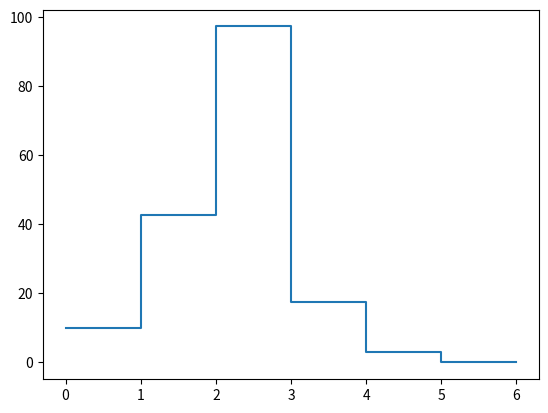

The script that saved this image:
import numpy as np
import matplotlib.pyplot as plt
import time
import copy


class PredictorCorrector:
    def __init__(self, c, A, b, x0, s0,y0=0, eps=1e-6, phi=0.99995):
        self.c = c
        self.A = A
        self.b = b
        self.x = x0
        self.y=y0
        self.s = s0
        self.m = self.A.shape[0]
        self.n = self.x.shape[0]
        if self.y == 0:
            self.y=np.linalg.pinv(self.A.T)@(self.c-self.s)
        self.eps = eps
        self.phi=phi
        self.mu = np.sum(self.x*self.s)/self.n
        self.mu_aff = 0
        self.iter=0
        self.xList=[self.x]
        self.yList=[self.y]
        self.sList=[self.s]
        self.dualGapList=[np.sum(self.x*self.s)]
        

    def calculate_affine(self):
        oneVec=np.ones(self.n)
        tempVec1 = self.b-self.A@self.x
        tempVec2 = self.c - self.A.T@self.y -self.s
        tempVec3 = - self.x*self.s
        
        self.resVec = np.concatenate((tempVec1, tempVec2,tempVec3)) 
        
        tempMat1 = np.concatenate((self.A, np.zeros((self.m, self.m)), np.zeros((self.m, self.n))), axis=1)
        tempMat2 = np.concatenate((np.zeros((self.n, self.n)), self.A.T , np.identity(self.n)), axis=1)
        tempMat3 = np.concatenate((np.diag(self.s), np.zeros((self.n, self.m)) , np.diag(self.x)), axis=1)
        self.Hess = np.concatenate((tempMat1, tempMat2,tempMat3), axis=0) 

    

    def forward(self):
        res = np.linalg.solve(self.Hess, self.resVec)
        # Chia kết quả thành vector hướng Newton deltaX và biến đối ngẫu y
        self.deltaX = np.asarray(res[0:self.n])
        self.deltaY = np.asarray(res[self.n:self.n+self.m])
        self.deltaS = np.asarray(res[self.n+self.m:])

    def calculate_correct(self):
        oneVec=np.ones(self.n)
        tempVec1 = self.b-self.A@self.x
        tempVec2 = self.c - self.A.T@self.y -self.s
        tempVec3 = (self.mu_aff/self.mu)**3 * self.mu * oneVec - self.x*self.s - self.deltaX*self.deltaS
        self.resVec = np.concatenate((tempVec1, tempVec2,tempVec3)) 



    def update(self):
        self.forward()
        tempCoefPri=[-self.x[i]/self.deltaX[i] for i in range(self.n)] ## Tính toán hệ số -x_i/ deltaX_i
        tempCoefPri2=np.asarray([x for x in tempCoefPri if x >0],dtype=np.float32) ## Chọn các hệ số lớn hơn mà có deltaX <0 
        tempCoefPri2=tempCoefPri2*self.phi ## Tránh hệ số x_i chạm đến biên
        coefPri = np.amin(np.append(tempCoefPri2,1)) ## Chọn hệ số dương lớn nhất có thể mà không khiến x bị âm
        self.x += coefPri*self.deltaX 
        tempX = copy.deepcopy(self.x)
        self.xList.append(tempX)

        tempCoefDual=[-self.s[i]/self.deltaS[i] for i in range(self.n)] ## Tính toán hệ số -s_i/ deltaS_i
        tempCoefDual2=np.asarray([s for s in tempCoefDual if s >0],dtype=np.float32) ## Chọn các hệ số lớn hơn mà có deltaS <0 
        tempCoefDual2=tempCoefDual2*self.phi ## Tránh hệ số s_i chạm đến biên
        coefDual = np.amin(np.append(tempCoefDual2,1)) ## Chọn hệ số dương lớn nhất có thể mà không khiến s bị âm
        self.y += coefDual*self.deltaY
        tempY = copy.deepcopy(self.y)
        self.yList.append(tempY)

        self.s += coefDual*self.deltaS   # Tính biến bù đối ngẫu
        tempS = copy.deepcopy(self.s)
        self.sList.append(tempS)
        self.mu = np.sum(self.x*self.s)/self.n
        self.iter += 1
        self.dualGapList.append(np.sum(self.x*self.s))

    def predict(self):
        self.calculate_affine()
        self.forward()
        tempAffPri=[-self.x[i]/self.deltaX[i] for i in range(self.n)] ## Tính toán hệ số -x_i/ deltaX_i
        tempAffPri2=np.asarray([x for x in tempAffPri if x >0],dtype=np.float32) ## Chọn các hệ số lớn hơn mà có deltaX <0 
        tempAffPri2=tempAffPri2*self.phi ## Tránh hệ số x_i chạm đến biên
        coefAffPri = np.amin(np.append(tempAffPri2,1)) ## Chọn hệ số dương lớn nhất có thể mà không khiến x bị âm

        tempAffDual=[-self.s[i]/self.deltaS[i] for i in range(self.n)] ## Tính toán hệ số -s_i/ deltaS_i
        tempAffDual2=np.asarray([s for s in tempAffDual if s >0],dtype=np.float32) ## Chọn các hệ số lớn hơn mà có deltaS <0 
        tempAffDual2=tempAffDual2*self.phi ## Tránh hệ số s_i chạm đến biên
        coefAffDual = np.amin(np.append(tempAffDual2,1)) ## Chọn hệ số dương lớn nhất có thể mà không khiến s bị âm

        self.mu_aff = np.sum((self.x+coefAffPri*self.deltaX)*(self.s+coefAffDual*self.deltaS))/self.n


    def correct(self):
        self.predict()
        self.calculate_correct()
        self.update()

    def solve(self):
        self.correct()
        print(f"Duality gap in iteration {self.iter} is {self.dualGapList[self.iter]}")
        while np.sum(np.abs(self.x*self.s))>self.eps: # Điều kiện dừng tính khoảng cách đối ngẫu
            self.correct() 
            print(f"Duality gap in iteration {self.iter} is {self.dualGapList[self.iter]}")               
        print(f"The solution to the original problem is {self.x} in {self.iter} iterations")


    def plotConvergence(self):
        plt.step(np.arange(self.iter+1),self.dualGapList,where='post')
        plt.show()


c = np.asarray([3, -3, 1, -1],dtype=np.float32)
x0 = np.asarray([1, 1, 1, 1],dtype=np.float32)
A = np.asarray([[-1,1,2,1],[1,1,-1,-1],[3,2,-6,3]])
b = np.asarray([2, 6, 9],dtype=np.float32)
s0 = np.asarray([1, 2, 3, 4],dtype=np.float32)

p2=PredictorCorrector(c, A, b, x0,s0)
p2.solve()
p2.plotConvergence()